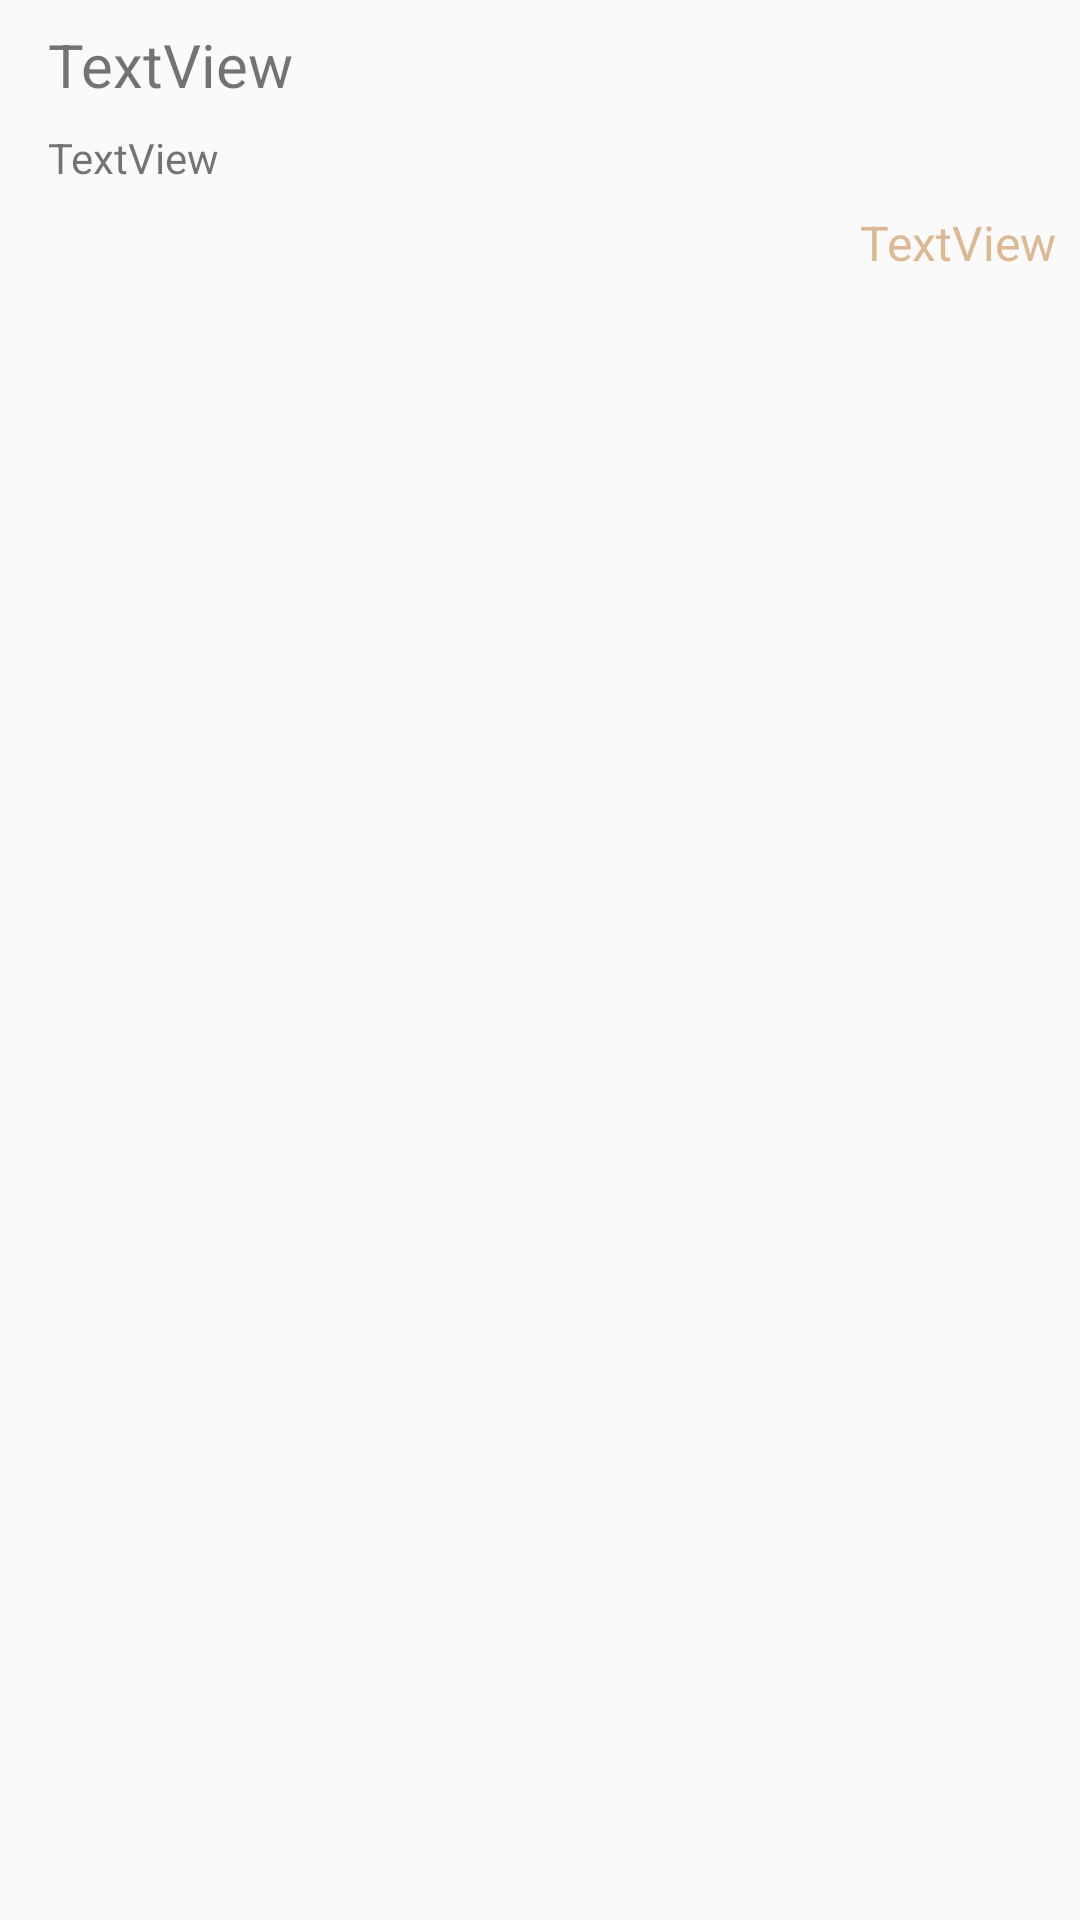

Here is an Android app screen rendered from its layout file. Give the layout XML and the strings, colors and styles it references.
<!-- AndroidManifest.xml: application theme AppTheme -->
<!-- res/layout/travel_card_layout.xml -->
<?xml version="1.0" encoding="utf-8"?>
<android.support.constraint.ConstraintLayout
    xmlns:android="http://schemas.android.com/apk/res/android"
    xmlns:app="http://schemas.android.com/apk/res-auto"
    xmlns:tools="http://schemas.android.com/tools"
    android:layout_width="match_parent"
    android:layout_height="wrap_content">

    <ImageView
        android:id="@+id/imageResort"
        android:layout_width="wrap_content"
        android:layout_height="wrap_content"
        android:layout_marginStart="8dp"
        android:layout_marginLeft="8dp"
        android:layout_marginTop="8dp"
        app:layout_constraintStart_toStartOf="parent"
        app:layout_constraintTop_toTopOf="parent"
        app:srcCompat="@mipmap/ic_launcher" />

    <TextView
        android:id="@+id/tvDescription"
        android:layout_width="0dp"
        android:layout_height="wrap_content"
        android:layout_below="@+id/tvTitle"
        android:layout_marginStart="8dp"
        android:layout_marginLeft="8dp"
        android:layout_marginTop="8dp"
        android:layout_weight="1"
        android:text="TextView"
        app:layout_constraintStart_toEndOf="@+id/imageResort"
        app:layout_constraintTop_toBottomOf="@+id/tvTitle" />

    <TextView
        android:id="@+id/tvPrice"
        android:layout_width="wrap_content"
        android:layout_height="wrap_content"
        android:layout_below="@+id/tvDescription"
        android:layout_alignParentRight="true"
        android:layout_marginTop="8dp"
        android:layout_marginEnd="8dp"
        android:layout_marginRight="8dp"
        android:text="TextView"
        android:textAppearance="@style/price"
        android:textColor="@color/colorAccent"
        app:layout_constraintEnd_toEndOf="parent"
        app:layout_constraintTop_toBottomOf="@+id/tvDescription" />

    <TextView
        android:id="@+id/tvTitle"
        android:layout_width="0dp"
        android:layout_height="wrap_content"
        android:layout_marginStart="8dp"
        android:layout_marginLeft="8dp"
        android:layout_marginTop="8dp"
        android:text="TextView"
        android:textSize="@dimen/title_large"
        app:layout_constraintStart_toEndOf="@+id/imageResort"
        app:layout_constraintTop_toTopOf="parent" />


</android.support.constraint.ConstraintLayout>
<!-- resources referenced by this layout -->
<resources>
  <color name="colorAccent">#DCB995</color>
  <dimen name="title_large">20sp</dimen>
  <style name="price" parent="android:style/TextAppearance.Material.Medium">
          <item name="android:textSize">16sp</item>
      </style>
  <style name="AppTheme" parent="Theme.AppCompat.Light.DarkActionBar">
          
          <item name="colorPrimary">@color/colorPrimary</item>
          <item name="colorPrimaryDark">@color/colorPrimaryDark</item>
          <item name="colorAccent">@color/colorAccent</item>
      </style>
  <color name="colorPrimary">#323232</color>
  <color name="colorPrimaryDark">#000000</color>
</resources>
